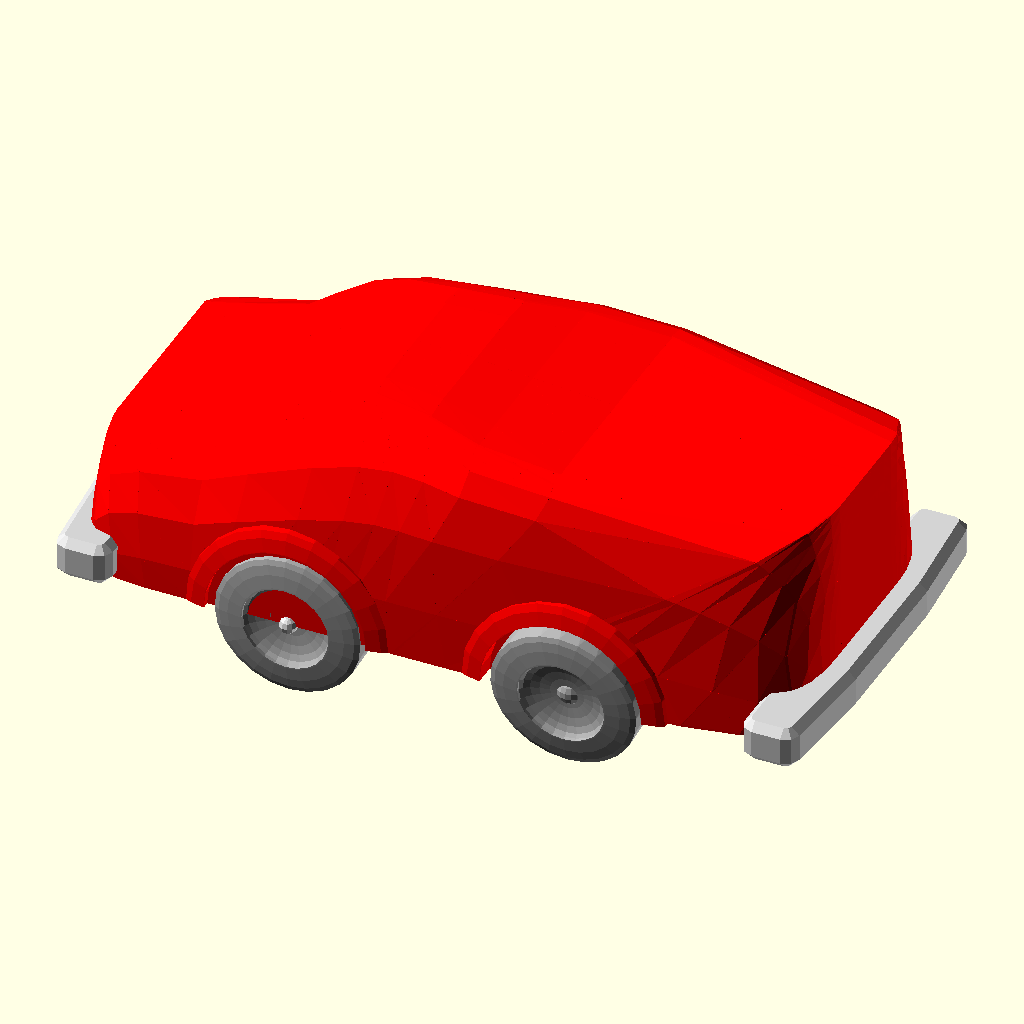
Cell 1 — every parameter at its default value.
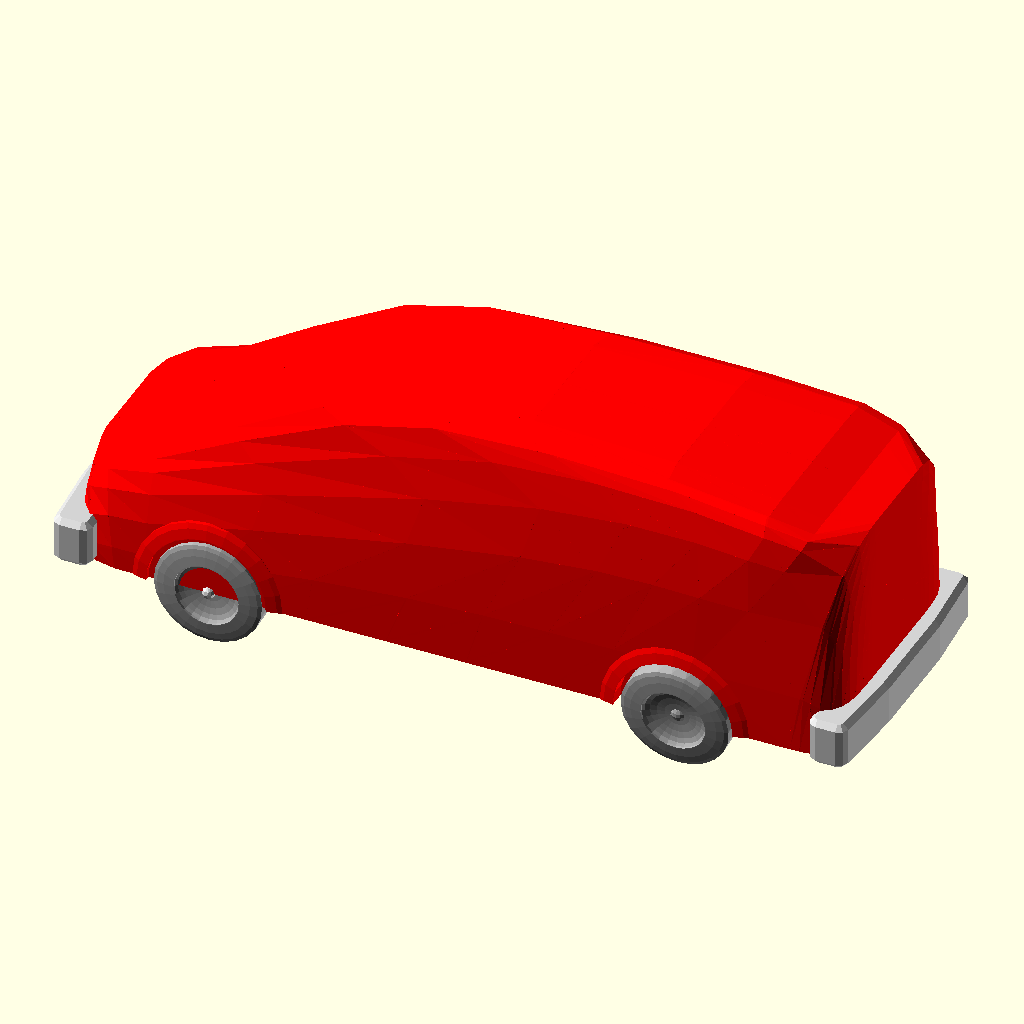
Cell 2 — part set to 2, the other parameters unchanged.
The same orthographic view direction (rotation 55°, 0°, 25°; colour scheme Cornfield) for every cell, with the view re-fitted per cell, so scale and position can differ between cells.
The OpenSCAD source (attic/olderthan2019/winwall/CarWars.scad):

// No Preview. Just hit Create.   Always leave Part at 1"
part=1;//[1,2,3,4,5,6,7,8,9,10]
/* [Hidden] */

fwd=srnd(45,60);
war=[fwd,fwd*3,fwd*2,fwd,fwd,fwd,fwd,fwd,fwd,fwd];
rwd=fwd;
tw=rnd(50,70) ;
l=max(rwd*1.5+fwd*1.5,srnd(tw*3.5,400))-0*4;
h=max(fwd*1.5,min(tw*2,l*srnd(0.01,0.5))+0);
hoodl=max(0.1,l*srnd(0.05,0.3));   
cabl=min(l-hoodl,max(tw*1.5,l*srnd(0,0.9)));

cabw=tw*srnd(0.5,1);
cabh=max(tw,h+(l-cabl)*0.1+0*0.3);

hoodw=tw*srnd(0.1,0.7);
hoodh=max(fwd*1.1,cabh*srnd(0.4,0.6));

trunkl=l-(cabl+hoodl);
trunkw=cabw*srnd(0.2,0.9);
trunkh=max(cabh*0.5,h*srnd(0.5,1));
fax=fwd*srnd(0.75,1.5);
rax=max(fax+fwd+rwd/2,min(l-trunkl/2+rwd*2,l-rwd*1.5)-0);
fenderl=fwd*1.5;
fenderw=(fwd*0.75)+0;
fenderh=max(0,fwd*0.75);
bodyl=max(0,l-0*3);
bodyw=tw*1.05;
bodyh=fenderh*0.7;
dice=rands(0,2,10);
wildstore=rands(-2,2,1000);
rsize=5;
fn=8;
LINE1=vsharp([[0,hoodw,0],[0,tw,0],[hoodl,tw,0]]);
LINE2=vsharp([[0,hoodw,0],[0,tw,0],[0,tw,fenderh],[hoodl,tw,fenderh]]);
LINE3=vsharp([[0,hoodw,0],[0,hoodw,hoodh*0.8],[0,hoodw,hoodh*0.8],[0,cabw,hoodh*0.8],[hoodl,cabw,hoodh]]);
LINE4=vsharp([[0,0,0],[0,0,hoodh*0.8],[0,0,hoodh*0.8],[hoodl,0,hoodh]]);

LINE5=vsharp([[hoodl,tw,0],[hoodl+cabl*0.5,tw,0],[hoodl+cabl,tw,0]]);
LINE6=vsharp([[hoodl,tw,fenderh],[hoodl+cabl,tw,trunkh],[hoodl+cabl,tw,trunkh],[hoodl+cabl,tw,trunkh],[l,tw,trunkh]]);
LINE7=vsharp([[hoodl,cabw,hoodh],[hoodl+cabl*0.3,cabw,h],[hoodl+cabl*0.3,cabw,h],[hoodl+cabl,cabw,h],[hoodl+cabl,tw,trunkh],[l,trunkw,trunkh]]);
LINE8=vsharp([[hoodl,0,hoodh],[hoodl+cabl*0.3,0,h],[hoodl+cabl*0.3,0,h],[hoodl+cabl,0,h],[hoodl+cabl,0,trunkh],[l,0,trunkh]]);

LINE5b=vsharp([[hoodl,tw,0],[hoodl+cabl*0.5,tw,0],[hoodl+cabl,tw,0]]);
LINE6b=vsharp([[hoodl,tw,fenderh],[hoodl+cabl,tw,trunkh],[hoodl+cabl,tw,trunkh],[hoodl+cabl,tw,trunkh],[l,tw,trunkh]]);
LINE7b=vsharp([[hoodl,cabw,hoodh],[hoodl+cabl*0.3,cabw,h],[hoodl+cabl*0.3,cabw,h],[hoodl+cabl,cabw,h],[hoodl+cabl,tw,trunkh],[l,trunkw,trunkh]]);
LINE8b=vsharp([[hoodl,0,hoodh],[hoodl+cabl*0.3,0,h],[hoodl+cabl*0.3,0,h],[hoodl+cabl,0,h],[hoodl+cabl,0,trunkh],[l,0,trunkh]]);

LINE9=vsharp([[hoodl+cabl,tw,0],[l,tw,0],[l,trunkw,0]]);
LINE10=vsharp([[l,tw,trunkh],[l,trunkw,0]]);
LINE11=vsharp([[l,trunkw,trunkh],[l,trunkw,0]]);
LINE12=vsharp([[l,0,trunkh],[l,0,0]]);
ch=[3,15,h-fenderh*0.5];
trunkr=ch [floor(srnd(0,3))];
echo(hoodl,cabl,trunkl,trunkr);
//////////////////////////////////////////////////////////////////////////////////////////////////////////////////////////////////////////////////////////

 
 mirrorcopy() {
    
   color("red")  difference() {    
union() {    
difference() { 
    union() {  
Carbody(LINE1,LINE2,LINE3,LINE4,8);Carbody(LINE5,LINE6,LINE7,LINE8,8); Carbody(LINE9,LINE10,LINE11,LINE12,8);

 }
   * union(){translate([(hoodl+cabl*0.5),0,hoodh]){minkowski(){
    
    difference() { hull(){ difference() {
    scale([0.85,1,0.85])translate([-(hoodl+cabl*0.5),0,-hoodh])Carbody(LINE5,LINE6,LINE7,LINE8);
    rotate([0,-2,0])translate([-l*0.5,-10,-h*0.9])cube([l,tw*3,h]);
     rotate([0,5,0])   translate([cabl*0.5,-10,-h])cube([l,tw*3,h*2]);
       scale([1,0.97,0.95])translate([-(hoodl+cabl*0.5),-1,-hoodh])hull()Carbody(LINE5,LINE6,LINE7,LINE8);}}
   if(cabl>fwd*3){  rotate([0,5,0])translate([0,-10,0])cube([l*0.05,tw*3,h]);
       }}
 rotate([0,80,90])cylinder(h=30,r1=0,r2=20,$fn=4);
       }}
    minkowski(){
      translate([0,-10,hoodh])  difference() {
          translate([-10,-cabw*0.05,-hoodh-hoodh*0.07]) 
               Carbody(LINE5,LINE6,LINE7,LINE8);
       scale([1,1,1])translate([3,0,-hoodh])Carbody(LINE5,LINE6,LINE7,LINE8,8);
      translate([0,-10,-h])cube([l,tw*3,h]);
          
            translate([0,-tw*3,-h])cube([l,tw*3,h*2]);
           translate([hoodl+cabl*0.5,-10,-h])cube([l,tw*3,h*2]);}
     
     
    
    rotate([-30,-10,0])cylinder(h=30,r1=0,r2=10,$fn=4);
     } }
     }


translate([fax, tw, 0])scale(1.4) wheel(fwd);
 if(trunkl * 0.2 > rwd||l>rwd*8) {
for(nax = [rax: -rwd: max(rax - rwd * 2, min(l-rwd*2,l - trunkl + rwd))]) {
translate([nax, tw, 0])scale(1.4) wheel(rwd);

}
} else {
translate([rax, tw+0*0.5, 0])scale(1.4)  wheel(rwd);

}


        
}
/////////////cutters////////////////////////////////

if(trunkl>cabl+hoodl) {
  

          
  color("white")translate([hoodl+cabl+trunkr, 0, bodyh+rsize])  rotate([0,0,0])  scube([trunkl-trunkr, tw*1.7, trunkh*1.2],6,fn,0);}
if(trunkl>cabl&&trunkh<h*0.8) {
        
  color("white")translate([hoodl+cabl+trunkr+(tw-trunkw), 0, bodyh+rsize])  rotate([0,0,0])  scube([trunkl-trunkr*2-(tw-trunkw), trunkw*0.95-trunkr/2, trunkh*1],5,fn,0);}
        
   translate([fax, tw, 0]) {  scale(1.1) flatwheel(fwd);
    rotate([0, 0, 180]) scale([1.1, 3, 1.1]) flatwheel(fwd);
  color("red")   rotate([0, 0, 180]) translate([0,-rwd*0.2,0]) scale([6, 6, 6]) flatwheel(fwd);
   }


if(trunkl * 0.2 > rwd||l>rwd*8) {
  for(nax = [rax: -rwd: max(rax - rwd * 2, min(l-rwd*2,l - trunkl + rwd))]){
  translate([nax, tw, 0]) {
    scale(1.1) flatwheel(rwd);
    rotate([0, 0, 180]) scale([1.1, 3, 1.1]) flatwheel(rwd);
  color("red")   rotate([0, 0, 180]) translate([0,-rwd*0.2,0]) scale([6, 6, 6]) flatwheel(rwd);
  }
}
} else {
translate([0,-fwd*0.1,0])translate([rax, tw+0*0.5, 0]) {
  scale(1.1) flatwheel(rwd);
  rotate([0, 0, 180]) scale([1.1, 3, 1.1]) flatwheel(rwd);
 color("red")  rotate([0, 0, 180]) translate([0,-rwd*0.2,0]) scale([6, 6, 6]) flatwheel(rwd);

}
}
translate([0,0,-50])cube([l,tw*2,50]);
}

/////////////////////////////////////////////////




color("lightgray")line([fax, 0, 0], [fax, tw, 0],3);
color("darkgrey"){line([fax, 0, 0], [fax, tw*0.9, 0],4);
    translate ([fax, 0, 0] )rotate([0,90,0])sphere(fwd*0.25,$fn=16) ;
//translate([5,0,-2])scube([max(l-tw*0.45,rax),tw*0.45,rwd*0.2],rsize,fn,160);
    
translate([fax, tw, 0])rotate([rnd(-5,5),0,rnd(-5,5)]) wheel(fwd);
if(trunkl * 0.2 > rwd||l>rwd*8) {
for(nax = [rax: -rwd: max(rax - rwd * 2, min(l-rwd*2,l - trunkl + rwd))]) {
translate([nax, tw, 0])rotate([rnd(-15,5),0,0]) wheel(rwd);
 line([nax, 0, rwd/2-min(rwd,fwd)/2], [nax, tw*0.9, rwd/2-min(rwd,fwd)/2],5);
  translate ([nax, 0, rwd/2-min(rwd,fwd)/2] )rotate([0,90,0])sphere(fwd*0.25,$fn=16) ;
}
} else {
translate([rax, tw+0*0.5, 0])rotate([rnd(-15,5),0,0]) wheel(rwd);
 line([rax, 0, rwd/2-min(rwd,fwd)/2], [rax, tw*0.9, rwd/2-min(rwd,fwd)/2],5); 
     translate ([rax, 0, rwd/2-min(rwd,fwd)/2] )rotate([0,90,0])sphere(rwd*0.25,$fn=16) ;
}



}}


color("lightgray")translate([-5,0,0])hull(){translate([-5,0,0])scube([5,tw*0.45,h*0.2],rsize,fn,0);
translate([-2,0,])scube([15,tw*1.05-0*0.5,h*0.2],rsize,fn,0);}


color("lightgray")translate([l+5,0,0])mirror([-1,0,0])hull(){translate([-5,0,0])scube([5,tw*0.45,h*0.2],rsize,fn,0);
translate([-2,0,])scube([15,tw*1.05-0*0.5,h*0.2],rsize,fn,0);}

if(trunkl>cabl+hoodl) {  union(){
line([0,0,0],[l,0,0]);          
  color("white")translate([hoodl+cabl+trunkr, 0, bodyh-rsize])    scube([trunkl-trunkr, tw-trunkr, h*1.2],trunkr,fn*3,0);
      
  }}
 //end main
////////////////////////////////////////////////
///////////////////////////////////////////////   

module Carbody(LINE1,LINE2,LINE3,LINE4,D=6){
hstep=1/D;
vstep=1/D;

  //  ShowControl(LINE1); 
  //  ShowControl(LINE2); 
  //  ShowControl(LINE3); 
  //  ShowControl(LINE4); 
   
for (t=[0:hstep:1-hstep+0.001]){
spar1=vsharp([ bez2(t, LINE1)+[0,0,0],bez2(t, LINE2),bez2(t, LINE3),bez2(t, LINE3),bez2(t, LINE4)+[0,0,0]]);
spar2=vsharp([ bez2(t+hstep, LINE1)+[0,0,0],bez2(t+hstep, LINE2),bez2(t+hstep, LINE3),bez2(t+hstep, LINE3),bez2(t+hstep, LINE4)+[0,0,0]]);
  
for (v=[0:vstep:1-vstep+0.001]){
 
      
    p1=[((bez2(v, spar1)[0] ) ) ,max(0,bez2(v, spar1)[1] ),bez2(v, spar1)[2]];
    p2=[((bez2(v+vstep, spar1)[0] ) ) ,max(0,bez2(v+vstep, spar1)[1] ),bez2(v+vstep, spar1)[2]];
    p3=[((bez2(v, spar2)[0] ) ) ,max(0,bez2(v, spar2)[1] ),bez2(v, spar2)[2]];
    p4=[((bez2(v+vstep, spar2)[0] ) ) ,max(0,bez2(v+vstep, spar2)[1] ),bez2(v+vstep, spar2)[2]];
    

poly(p1,p2,p3);
 poly(p4,p3,p2);
        
        
        
        
    
}
}
    }
  module poly(p1,p2,p3,h1=1) {
 
  hull() {
      
    translate(t(p1)) sphere(h1,$fn=4);
    translate(t(p2)) sphere(h1,$fn=4);
    translate(t(p3))  sphere(h1,$fn=4);
  
    translate(y(p1)) sphere(h1,$fn=4);
    translate(y(p2)) sphere(h1,$fn=4);
    translate(y(p3)) sphere(h1,$fn=4);
  }
}



module scube(v, r = 2, n = 6,s=0) {
rc = r;
x = v[0];
y = v[1];
z = v[2];
dewild=s;
hull() { 

    translate(dewild*ywilde(s)+[rc, -y, rc]) sphere(r, $fn = n);
    translate(dewild*wilde(s+1)+[rc, y , rc]) sphere(r, $fn = n);
    translate(dewild*ywilde(s+2)+[rc, -y, z - rc]) sphere(r, $fn = n);
    translate(dewild*wilde(s+3)+[rc, y ,  z - rc]) sphere(r, $fn = n);

    translate(dewild*ywilde(s+4)+[ x, -y, z - rc]) sphere(r, $fn = n);
    translate(dewild*wilde(s+5)+[ x, y , z - rc]) sphere(r, $fn = n);
    translate(dewild*ywilde(s+6)+[x, -y, rc]) sphere(r, $fn = n);
    translate(dewild*wilde(s+7)+[x, y , rc]) sphere(r, $fn = n);
 
    
 
}}
function wilde(i)=[wildstore[i],wildstore[i*2],wildstore[i*3]];
function ywilde(i)=[wildstore[i],0,wildstore[i*3]];
module wheel(d){

translate ([0,0,d/2-min(rwd,fwd)/2]) 
rotate([90,0,0]) difference(){ hull(){
    scale([d*0.5,d*0.5,3])sphere(1,$fn=24);
    translate([0,0,d/4])
    rotate([0,0,7.5]) scale([d*0.5,d*0.5,3])sphere(1,$fn=24);}
 //cylinder(d/4,d/2,d/2);
      translate([0,0,-d/30])
    scale([d*0.3,d*0.3,4.5])sphere(1,$fn=24);
          translate([0,0,d/3.5])
   scale([d*0.3,d*0.3,3.5])sphere(1,$fn=24);}
    }


module flatwheel(d){

translate ([0,0,d/2-min(rwd,fwd)/2]) 
rotate([90,0,0])  cylinder(d/3,d/2,d/2);
}
module extrudeT(v,d=8,start=0,stop=1) {
     detail=1/d;
for(i = [start+detail: detail: stop]) {
   for (j=[0:$children-1]) 
  hull() {
    translate(t(bez2(i,v))) rotate(bez2euler(i, v))scale(bez2(i  , v)[3]) children(j);
    translate(t(bez2(i - detail, v))) rotate(bez2euler(i - detail, v))scale(bez2(i- detail  , v)[3]) children(j);
  }
}
}

module mirrorextrudeT(v,d=8,start=0,stop=1) {
     detail=1/d;
for(i = [start+detail: detail: stop]) {
   for (j=[0:$children-1]) 
  hull() {mirrorcopy([0,-1,0]){
    translate(t(bez2(i,v))) rotate(bez2euler(i, v))scale(bez2(i  , v)[3]) children(j);
    translate(t(bez2(i - detail, v))) rotate(bez2euler(i - detail, v))scale(bez2(i- detail  , v)[3]) children(j);
  }}
}
}

module ShowControl(v)  
{  // translate(t(v[0])) sphere(v[0][3]);
  for(i=[1:len(v)-1]){
   // vg  translate(t(v[i])) sphere(v[i][3]);
      hull(){
          translate(t(v[i])) sphere(0.5);
          translate(t(v[i-1])) sphere(0.5);
          }          }
  } 
  
module line(a,b,c=0.5){
    hull(){
        translate(a)sphere(c);
        translate(b)sphere(c);
        
        }
    
    }  
  module ShowControl(v)  
  {  // translate(t(v[0])) sphere(v[0][3]);
      for(i=[1:len(v)-1]){
       // vg  translate(t(v[i])) sphere(v[i][3]);
          hull(){
              translate(t(v[i])) sphere(2);
              translate(t(v[i-1])) sphere(2);
              }          }
      }  
module mirrorcopy(vec=[0,1,0]) 
{ union(){
children(); 
mirror(vec) children(); }
} 

function  subdv(v)=[
let(last=(len(v)-1)*3)
for (i=[0:last])
  let(j=floor((i+1)/3))

i%3 == 0?
v[j]
:
i%3  == 2?
   v[j]- un(un(pre(v,j))+un(post(v,j)))*(len3(pre(v,j))+len3(post(v,j)))*0.1
    :
   v[j] +un(un(pre(v,j)) +un(post(v,j)))*(len3(pre(v,j))+len3(post(v,j)))*0.1

]
;     
function bz2t(v,stop,precision=0.01,t=0,acc=0)=
acc>=stop||t>1?
t:
bz2t(v,stop,precision,t+precision,acc+len3(bez2(t,v)-bez2(t+precision,v)));

function len3bz(v,precision=0.01,t=0,acc=0)=t>1?acc:len3bz(v,precision,t+precision,acc+len3(bez2(t,v)-bez2(t+precision,v)));

function bez2(t, v) = (len(v) > 2) ? bez2(t, [
for(i = [0: len(v) - 2]) v[i] * t + v[i + 1] * (1 - t)
]): v[0] * t + v[1] * (1 - t);
function lim31(l, v) = v / len3(v) * l;
function len3(v) = sqrt(pow(v[0], 2) + pow(v[1], 2) + pow(v[2], 2));
function bez2euler(i, v) = [0, -asin(bez2v(i, v)[2]), atan2(bez2xy(bez2v(i, v))[1], bez2xy(bez2v(i, v))[0])];

function bez2xy(v) = lim31(1, [v[0], v[1], 0]); // down xy projection
function bez2v(i, v) = lim31(1, bez2(i - 0.0001, v) - bez2(i, v)); // unit vector at i
function t(v) = [v[0], v[1], v[2]];
function rndR()=[rands(0,360,1)[0],rands(0,360,1)[1],rands(0,360,1)[0]];
function rndV()=[rands(-1,1,1)[0],rands(-1,1,1)[0],rands(-1,1,1)[0]];
function midpoint(start,end) = start + (end  - start )/2;
function rndc()=[rands(0,1,1)[0],rands(0,1,1)[0],rands(0,1,1)[0]];     
  
  function rnd(a,b)=a+gauss(rands(0,1,1)[0])*(b-a);     
  function srnd(a,b)=rands(a,b,1)[0];     

function t(v) = [v[0], v[1], v[2]];
function y(v) = [v[0], 0, v[2]];

function vsharp(v) = [
  for(i = [0: 0.5: len(v) - 1]) v[floor(i)]
];

function un(v) = v / max(len3(v),0.000001) * 1;
function len3(v) = sqrt(pow(v[0], 2) + pow(v[1], 2) + pow(v[2], 2));
function pre(v,i)= i>0?         (v[i]-v[i-1]):[0,0,0,0];
function post(v,i)=i<len(v)-1?  (v[i+1]-v[i]):[0,0,0,0] ;
function SC3 (a)= let( b=clamp(a))(b * b * (3 - 2 * b));
function clamp (a,b=0,c=10)=min(max(a,b),c);
function gauss(x)=x+(x-SC3(x));
Parameter table extracted from the source (name, type, default, range or options):
part: number, default 1, options 1, 2, 3, 4, 5, 6, 7, 8, 9, 10
